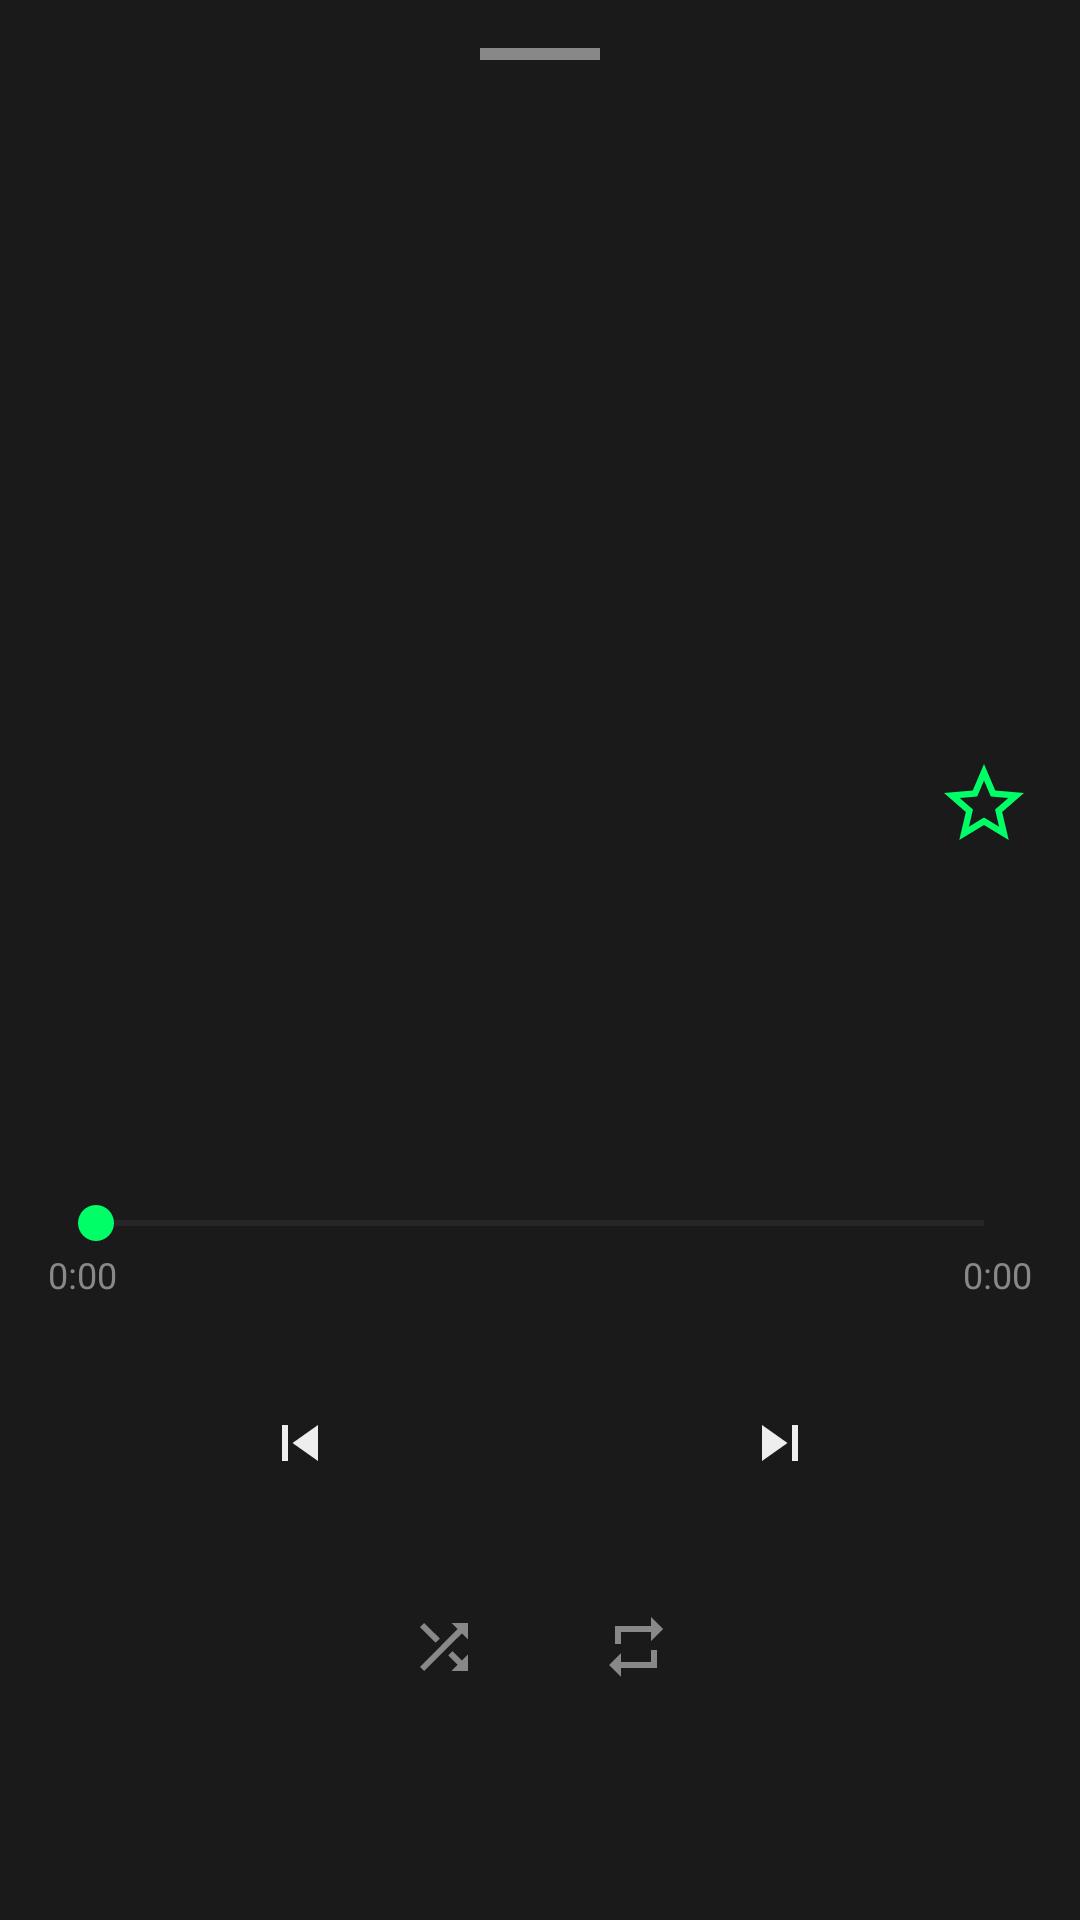

Write the Android layout XML for this screen, with the resource values it uses.
<!-- AndroidManifest.xml: application theme Theme.VGMP -->
<!-- res/layout/fragment_now_playing.xml -->
<?xml version="1.0" encoding="utf-8"?>
<androidx.core.widget.NestedScrollView
    xmlns:android="http://schemas.android.com/apk/res/android"
    android:id="@+id/content_scroll"
    android:layout_width="match_parent"
    android:layout_height="match_parent"
    android:fillViewport="true"
    android:background="#E61a1a1a">

        <LinearLayout
            android:id="@+id/content_container"
            android:layout_width="match_parent"
            android:layout_height="wrap_content"
            android:orientation="vertical"
            android:padding="16dp">

            
            <View
                android:layout_width="40dp"
                android:layout_height="4dp"
                android:layout_gravity="center_horizontal"
                android:layout_marginBottom="16dp"
                android:background="@color/vgmp_text_secondary" />

            
            <ImageView
                android:id="@+id/iv_art"
                android:layout_width="200dp"
                android:layout_height="200dp"
                android:layout_gravity="center_horizontal"
                android:scaleType="centerCrop"
                android:src="@drawable/vgmp_logo"
                android:contentDescription="Album art" />

            
            <LinearLayout
                android:layout_width="match_parent"
                android:layout_height="wrap_content"
                android:layout_marginTop="16dp"
                android:orientation="horizontal"
                android:gravity="center">

                <TextView
                    android:id="@+id/tv_title"
                    android:layout_width="0dp"
                    android:layout_height="wrap_content"
                    android:layout_weight="1"
                    android:textColor="@color/vgmp_accent"
                    android:textSize="16sp"
                    android:textStyle="bold"
                    android:gravity="center"
                    android:maxLines="2"
                    android:ellipsize="end" />

                <ImageButton
                    android:id="@+id/btn_track_favorite"
                    android:layout_width="32dp"
                    android:layout_height="32dp"
                    android:layout_marginStart="8dp"
                    android:scaleType="fitCenter"
                    android:background="?attr/selectableItemBackgroundBorderless"
                    android:src="@drawable/ic_star_border"
                    android:tint="@color/vgmp_accent"
                    android:contentDescription="Toggle track favorite" />
            </LinearLayout>

            
            <TextView
                android:id="@+id/tv_game"
                android:layout_width="match_parent"
                android:layout_height="wrap_content"
                android:layout_marginTop="4dp"
                android:textColor="@color/vgmp_text_primary"
                android:textSize="14sp"
                android:gravity="center"
                android:maxLines="1"
                android:ellipsize="end" />

            
            <LinearLayout
                android:id="@+id/info_details"
                android:layout_width="match_parent"
                android:layout_height="wrap_content"
                android:orientation="vertical"
                android:layout_marginTop="8dp"
                android:gravity="center">

                <TextView
                    android:id="@+id/tv_system"
                    android:layout_width="wrap_content"
                    android:layout_height="wrap_content"
                    android:textColor="@color/vgmp_text_secondary"
                    android:textSize="12sp" />

                <TextView
                    android:id="@+id/tv_author"
                    android:layout_width="wrap_content"
                    android:layout_height="wrap_content"
                    android:textColor="@color/vgmp_text_secondary"
                    android:textSize="12sp" />

                <TextView
                    android:id="@+id/tv_creator_date"
                    android:layout_width="wrap_content"
                    android:layout_height="wrap_content"
                    android:textColor="@color/vgmp_text_secondary"
                    android:textSize="12sp" />

                <TextView
                    android:id="@+id/tv_notes"
                    android:layout_width="match_parent"
                    android:layout_height="wrap_content"
                    android:layout_marginTop="4dp"
                    android:textColor="@color/vgmp_text_secondary"
                    android:textSize="11sp"
                    android:gravity="center"
                    android:maxLines="3"
                    android:ellipsize="end" />
            </LinearLayout>

            
            <SeekBar
                android:id="@+id/seek_bar"
                android:layout_width="match_parent"
                android:layout_height="wrap_content"
                android:layout_marginTop="16dp"
                android:progressTint="@color/vgmp_accent"
                android:thumbTint="@color/vgmp_accent" />

            
            <LinearLayout
                android:layout_width="match_parent"
                android:layout_height="wrap_content"
                android:orientation="horizontal">

                <TextView
                    android:id="@+id/tv_current_time"
                    android:layout_width="wrap_content"
                    android:layout_height="wrap_content"
                    android:text="0:00"
                    android:textColor="@color/vgmp_text_secondary"
                    android:textSize="12sp" />

                <View
                    android:layout_width="0dp"
                    android:layout_height="0dp"
                    android:layout_weight="1" />

                <TextView
                    android:id="@+id/tv_total_time"
                    android:layout_width="wrap_content"
                    android:layout_height="wrap_content"
                    android:text="0:00"
                    android:textColor="@color/vgmp_text_secondary"
                    android:textSize="12sp" />
            </LinearLayout>

            
            <LinearLayout
                android:layout_width="match_parent"
                android:layout_height="wrap_content"
                android:layout_marginTop="12dp"
                android:gravity="center"
                android:orientation="horizontal">

                <ImageButton
                    android:id="@+id/btn_prev"
                    android:layout_width="56dp"
                    android:layout_height="56dp"
                    android:src="@drawable/ic_skip_previous"
                    android:background="?attr/selectableItemBackgroundBorderless"
                    android:tint="@color/vgmp_text_primary"
                    android:contentDescription="Previous" />

                <ImageButton
                    android:id="@+id/btn_play_pause"
                    android:layout_width="72dp"
                    android:layout_height="72dp"
                    android:layout_marginHorizontal="16dp"
                    android:src="@drawable/ic_play"
                    android:background="?attr/selectableItemBackgroundBorderless"
                    android:tint="@color/vgmp_accent"
                    android:contentDescription="Play" />

                <ImageButton
                    android:id="@+id/btn_next"
                    android:layout_width="56dp"
                    android:layout_height="56dp"
                    android:src="@drawable/ic_skip_next"
                    android:background="?attr/selectableItemBackgroundBorderless"
                    android:tint="@color/vgmp_text_primary"
                    android:contentDescription="Next" />
            </LinearLayout>

            
            <LinearLayout
                android:layout_width="match_parent"
                android:layout_height="wrap_content"
                android:layout_marginTop="8dp"
                android:gravity="center"
                android:orientation="horizontal">

                <ImageButton
                    android:id="@+id/btn_random"
                    android:layout_width="48dp"
                    android:layout_height="48dp"
                    android:src="@drawable/ic_random"
                    android:background="?attr/selectableItemBackgroundBorderless"
                    android:tint="@color/vgmp_text_secondary"
                    android:contentDescription="Shuffle" />

                <ImageButton
                    android:id="@+id/btn_loop"
                    android:layout_width="48dp"
                    android:layout_height="48dp"
                    android:layout_marginStart="16dp"
                    android:src="@drawable/ic_loop"
                    android:background="?attr/selectableItemBackgroundBorderless"
                    android:tint="@color/vgmp_text_secondary"
                    android:contentDescription="Loop" />
            </LinearLayout>

            
            <TextView
                android:id="@+id/tv_sound_chips_header"
                android:layout_width="match_parent"
                android:layout_height="wrap_content"
                android:layout_marginTop="24dp"
                android:text="Sound Chips"
                android:textColor="@color/vgmp_accent"
                android:textSize="14sp"
                android:textStyle="bold"
                android:visibility="gone" />

            <LinearLayout
                android:id="@+id/volumes_container"
                android:layout_width="match_parent"
                android:layout_height="wrap_content"
                android:orientation="vertical"
                android:layout_marginTop="8dp" />

        </LinearLayout>
</androidx.core.widget.NestedScrollView>
<!-- resources referenced by this layout -->
<resources>
  <color name="vgmp_accent">#FF00ff66</color>
  <color name="vgmp_text_primary">#FFEEEEEE</color>
  <color name="vgmp_text_secondary">#FF888888</color>
  <!-- drawable ic_loop (drawable) -->
  <?xml version="1.0" encoding="utf-8"?>
  <vector xmlns:android="http://schemas.android.com/apk/res/android"
      android:width="24dp"
      android:height="24dp"
      android:viewportWidth="24"
      android:viewportHeight="24">
      
      <path
          android:fillColor="#FFFFFFFF"
          android:pathData="M7,7h10v3l4,-4 -4,-4v3H5v6h2V7zm10,10H7v-3l-4,4 4,4v-3h12v-6h-2v5z"/>
  </vector>
  <!-- drawable ic_random (drawable) -->
  <?xml version="1.0" encoding="utf-8"?>
  <vector xmlns:android="http://schemas.android.com/apk/res/android"
      android:width="24dp"
      android:height="24dp"
      android:viewportWidth="24"
      android:viewportHeight="24">
      
      <path
          android:fillColor="#FFFFFFFF"
          android:pathData="M10.59,9.17L5.41,4 4,5.41l5.17,5.17 1.42,-1.41zM14.5,4l2.04,2.04L4,18.59 5.41,20 17.96,7.46 20,9.5V4h-5.5zm0.33,9.41l-1.41,1.41 3.13,3.13L14.5,20H20v-5.5l-2.04,2.04 -3.13,-3.13z"/>
  </vector>
  <!-- drawable ic_skip_next (drawable) -->
  <?xml version="1.0" encoding="utf-8"?>
  <vector xmlns:android="http://schemas.android.com/apk/res/android"
      android:width="24dp"
      android:height="24dp"
      android:viewportWidth="24"
      android:viewportHeight="24">
      <path
          android:fillColor="#FFFFFFFF"
          android:pathData="M6,18l8.5,-6L6,6v12zM16,6v12h2V6h-2z"/>
  </vector>
  <!-- drawable ic_skip_previous (drawable) -->
  <?xml version="1.0" encoding="utf-8"?>
  <vector xmlns:android="http://schemas.android.com/apk/res/android"
      android:width="24dp"
      android:height="24dp"
      android:viewportWidth="24"
      android:viewportHeight="24">
      <path
          android:fillColor="#FFFFFFFF"
          android:pathData="M6,6h2v12H6zm3.5,6l8.5,6V6z"/>
  </vector>
  <!-- drawable ic_star_border (drawable) -->
  <vector xmlns:android="http://schemas.android.com/apk/res/android"
      android:width="24dp"
      android:height="24dp"
      android:viewportWidth="24"
      android:viewportHeight="24"
      android:tint="?attr/colorControlNormal">
    <path
        android:fillColor="@android:color/white"
        android:pathData="L22,9.24L14.81,8.63L12,2L9.19,8.63L2,9.24L7.46,13.97L5.82,21L12,17.27L18.18,21L16.54,13.97L22,9.24ZM12,15.4L8.24,17.67L9.24,13.39L5.92,10.51L10.3,10.13L12,6.1L13.71,10.14L18.09,10.51L14.77,13.39L15.77,17.68L12,15.4Z"/>
  </vector>
  <style name="Theme.VGMP" parent="Base.Theme.VGMP" />
  <style name="Base.Theme.VGMP" parent="Theme.Material3.DayNight.NoActionBar">
          <item name="colorPrimary">@color/vgmp_accent</item>
          <item name="colorOnPrimary">@color/vgmp_background</item>
          <item name="colorPrimaryContainer">@color/vgmp_surface</item>
          <item name="colorSecondary">@color/vgmp_accent</item>
          <item name="colorSurface">@color/vgmp_surface</item>
          <item name="colorSurfaceVariant">@color/vgmp_surface_variant</item>
          <item name="android:colorBackground">@color/vgmp_background</item>
          <item name="android:statusBarColor">@color/vgmp_background</item>
          <item name="android:navigationBarColor">@color/vgmp_background</item>
          <item name="colorControlActivated">@color/vgmp_accent</item>
          <item name="colorControlHighlight">@color/vgmp_accent_dim</item>
          <item name="android:fontFamily">sans-serif</item>
          <item name="toolbarStyle">@style/VGMP.Toolbar</item>
      </style>
  <color name="vgmp_background">#FF1a1a1a</color>
  <color name="vgmp_surface">#FF2a2a2a</color>
  <color name="vgmp_surface_variant">#FF333333</color>
  <color name="vgmp_accent_dim">#8800ff66</color>
  <style name="VGMP.Toolbar" parent="Widget.AppCompat.Toolbar">
          <item name="android:background">@color/vgmp_background</item>
          <item name="titleTextColor">@color/vgmp_accent</item>
          <item name="subtitleTextColor">@color/vgmp_text_secondary</item>
      </style>
</resources>
